Run: headless pygame with SDL's dummy video driver; simulated clock (each Clock.tick advances the game by its frame time, no real sleeping); random seed 0; keys injected as events and as key.get_pressed() state; no mouse input.
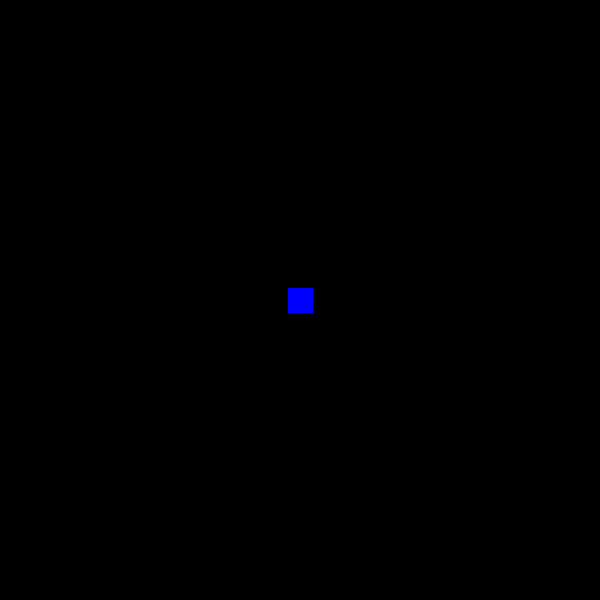
Frame 1 of 4 · flips 1–60 · no input
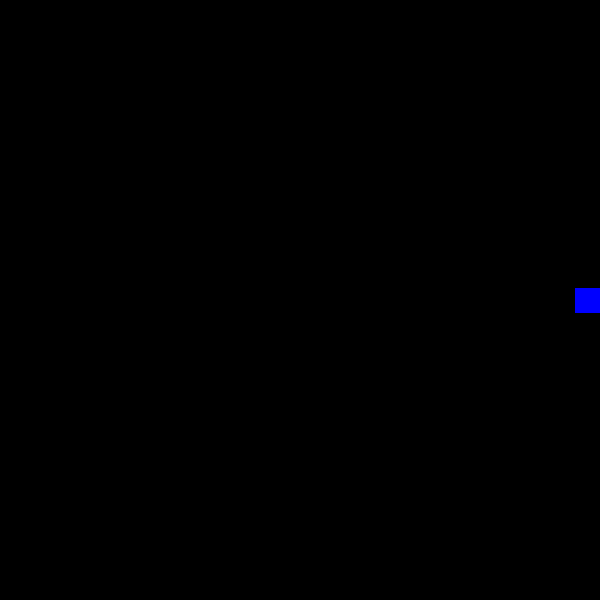
Frame 2 of 4 · flips 61–180 · tapped SPACE, RETURN · held RIGHT (→), D
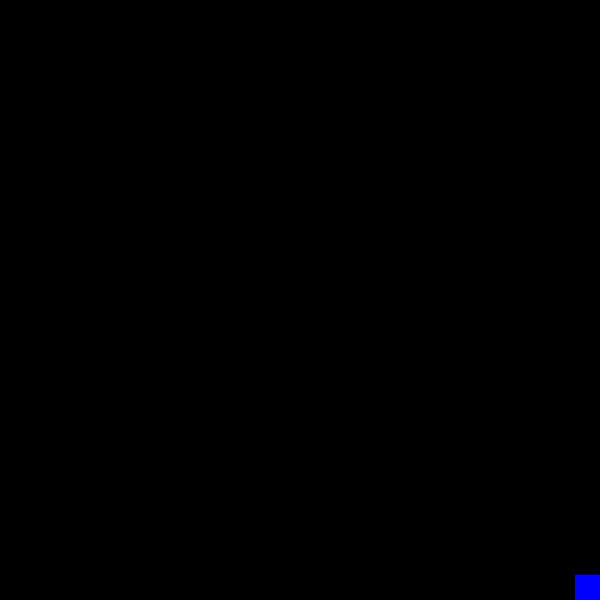
Frame 3 of 4 · flips 181–300 · held DOWN (↓), S
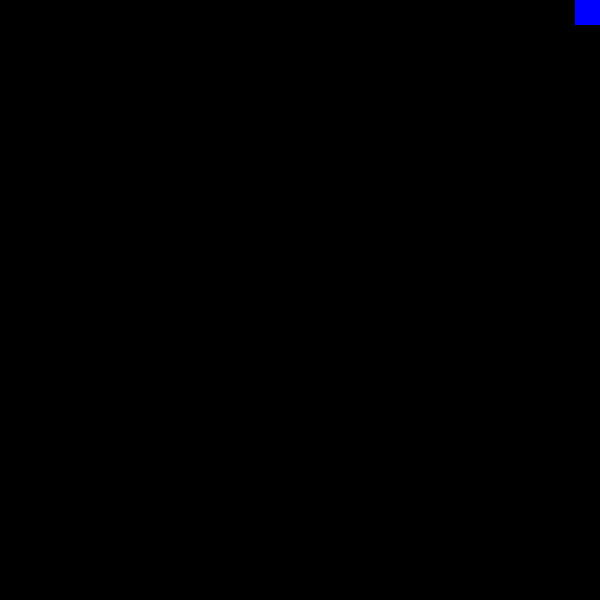
Frame 4 of 4 · flips 301–420 · held LEFT (←), A, UP (↑), W

The pygame program that drew these frames:

import pygame
from sys import exit

pygame.init()
screen = pygame.display.set_mode((600, 600))
pygame.display.set_caption('Snake')

clock = pygame.time.Clock()

head_surf = pygame.Surface((25, 25))
head_surf.fill((0, 0, 255))

head_rect = head_surf.get_rect(center=(300, 300))

w_pressed = False
s_pressed = False
a_pressed = False
d_pressed = False

while True:
    for event in pygame.event.get():
        if event.type == pygame.QUIT:
            pygame.quit()
            exit()
        if event.type == pygame.KEYDOWN:
            screen.fill((0, 0, 0))
            match(event.key):
                case pygame.K_ESCAPE:
                    pygame.quit()
                    exit()
                case pygame.K_w:
                    w_pressed = True
                    s_pressed = False
                    a_pressed =False
                    d_pressed = False
                case pygame.K_s:
                    w_pressed = False
                    s_pressed = True
                    a_pressed = False
                    d_pressed = False
                case pygame.K_a:
                    w_pressed = False
                    s_pressed = False
                    a_pressed = True
                    d_pressed = False
                case pygame.K_d:
                    pass
                    w_pressed = False
                    s_pressed = False
                    a_pressed = False
                    d_pressed = True

    if w_pressed:
        screen.fill((0, 0, 0))
        head_rect.y -= 25
        if head_rect.top <= 0:
            head_rect.top = 0

    if s_pressed:
        screen.fill((0, 0, 0))
        head_rect.y += 25
        if head_rect.bottom >= 600:
            head_rect.bottom = 600

    if a_pressed:
        screen.fill((0, 0, 0))
        head_rect.x -= 25
        if head_rect.left <= 0:
            head_rect.left = 0

    if d_pressed:
        screen.fill((0, 0, 0))
        head_rect.x += 25
        if head_rect.right>= 600:
            head_rect.right = 600

    screen.blit(head_surf, head_rect)

    pygame.display.update()
    clock.tick(60)
